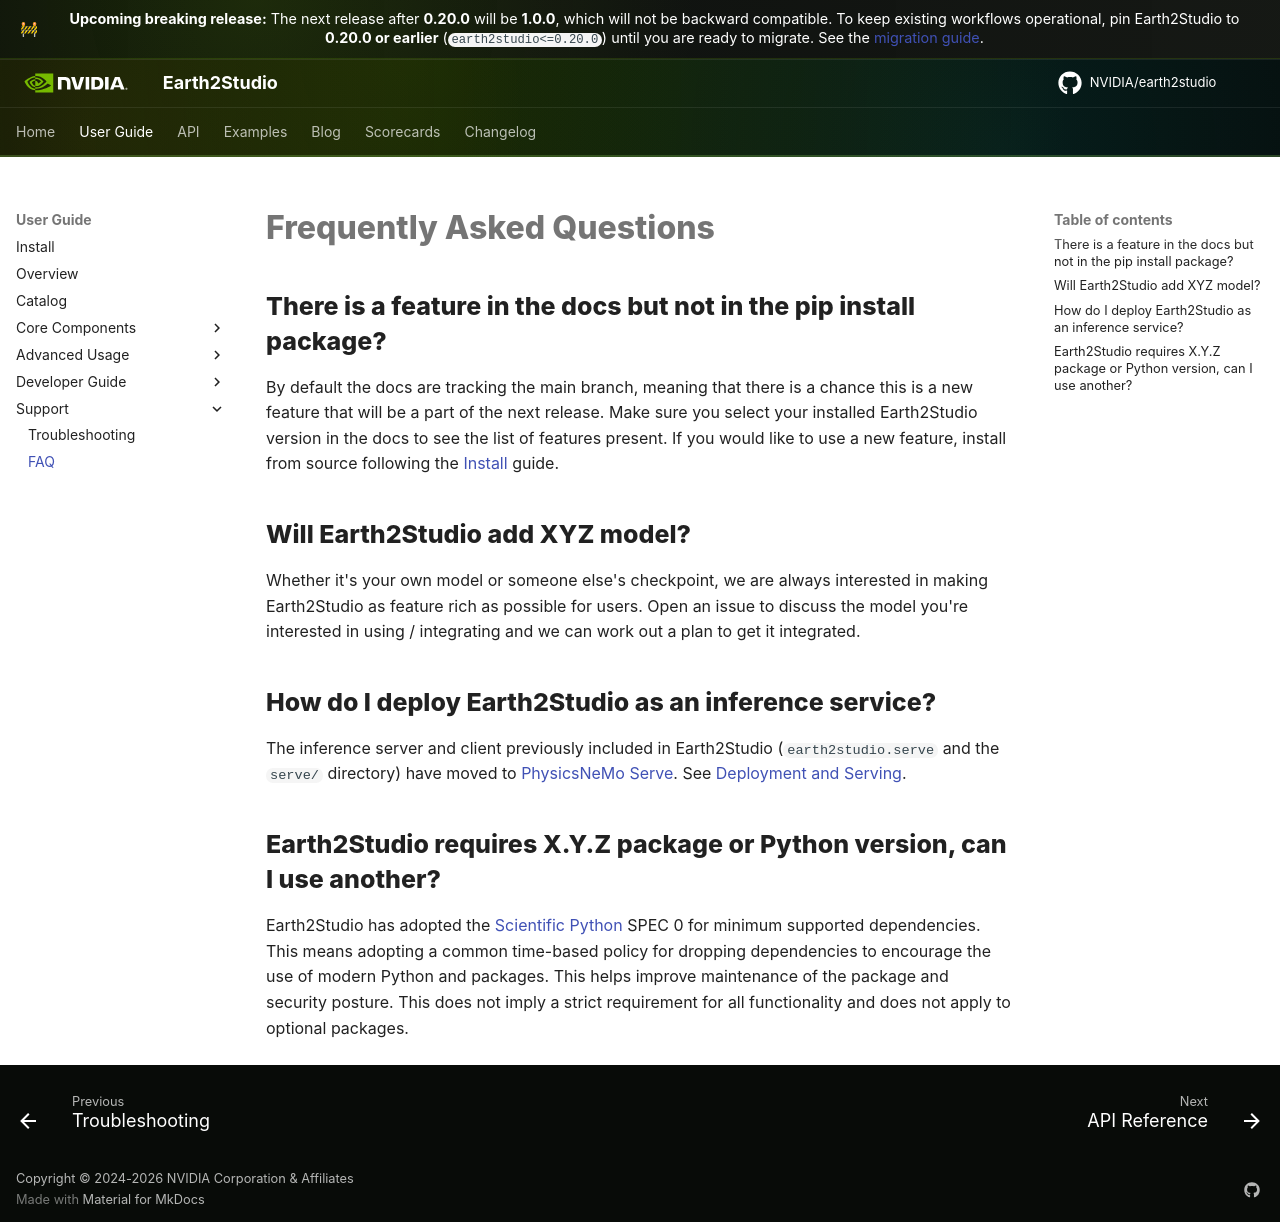

repository: NVIDIA/earth2studio · page: 1.0.0/userguide/support/faq/index.html · generator: mkdocs

# Frequently Asked Questions

## There is a feature in the docs but not in the pip install package?

By default the docs are tracking the main branch, meaning that there is a chance this is
a new feature that will be a part of the next release.
Make sure you select your installed Earth2Studio version in the docs to see the list of
features present.
If you would like to use a new feature, install from source following the
[Install](../about/install.md#install_guide) guide.

## Will Earth2Studio add XYZ model?

Whether it's your own model or someone else's checkpoint, we are always interested in
making Earth2Studio as feature rich as possible for users.
Open an issue to discuss the model you're interested in using / integrating and we can
work out a plan to get it integrated.

## Earth2Studio requires X.Y.Z package or Python version, can I use another?

Earth2Studio has adopted the [Scientific Python](https://scientific-python.org/specs/)
SPEC 0 for minimum supported dependencies.
This means adopting a common time-based policy for dropping dependencies to encourage
the use of modern Python and packages.
This helps improve maintenance of the package and security posture.
This does not imply a strict requirement for all functionality and does not apply to
optional packages.
